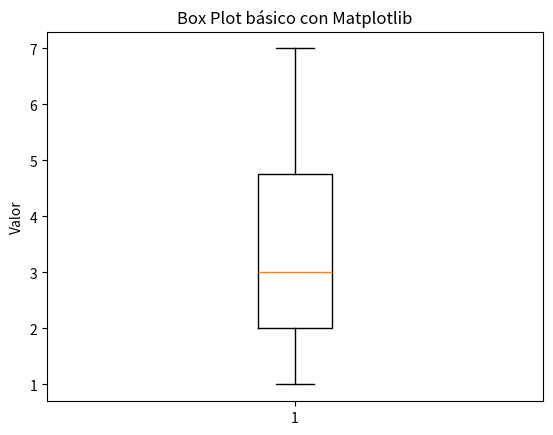

This figure's Python source:
import matplotlib.pyplot as plt

vel = [1,2,3,1,1,3,4,5,2,2,4,7,5,6]
plt.boxplot(vel,vert=True)
plt.title("Box Plot básico con Matplotlib")
plt.ylabel("Valor")
plt.show()
